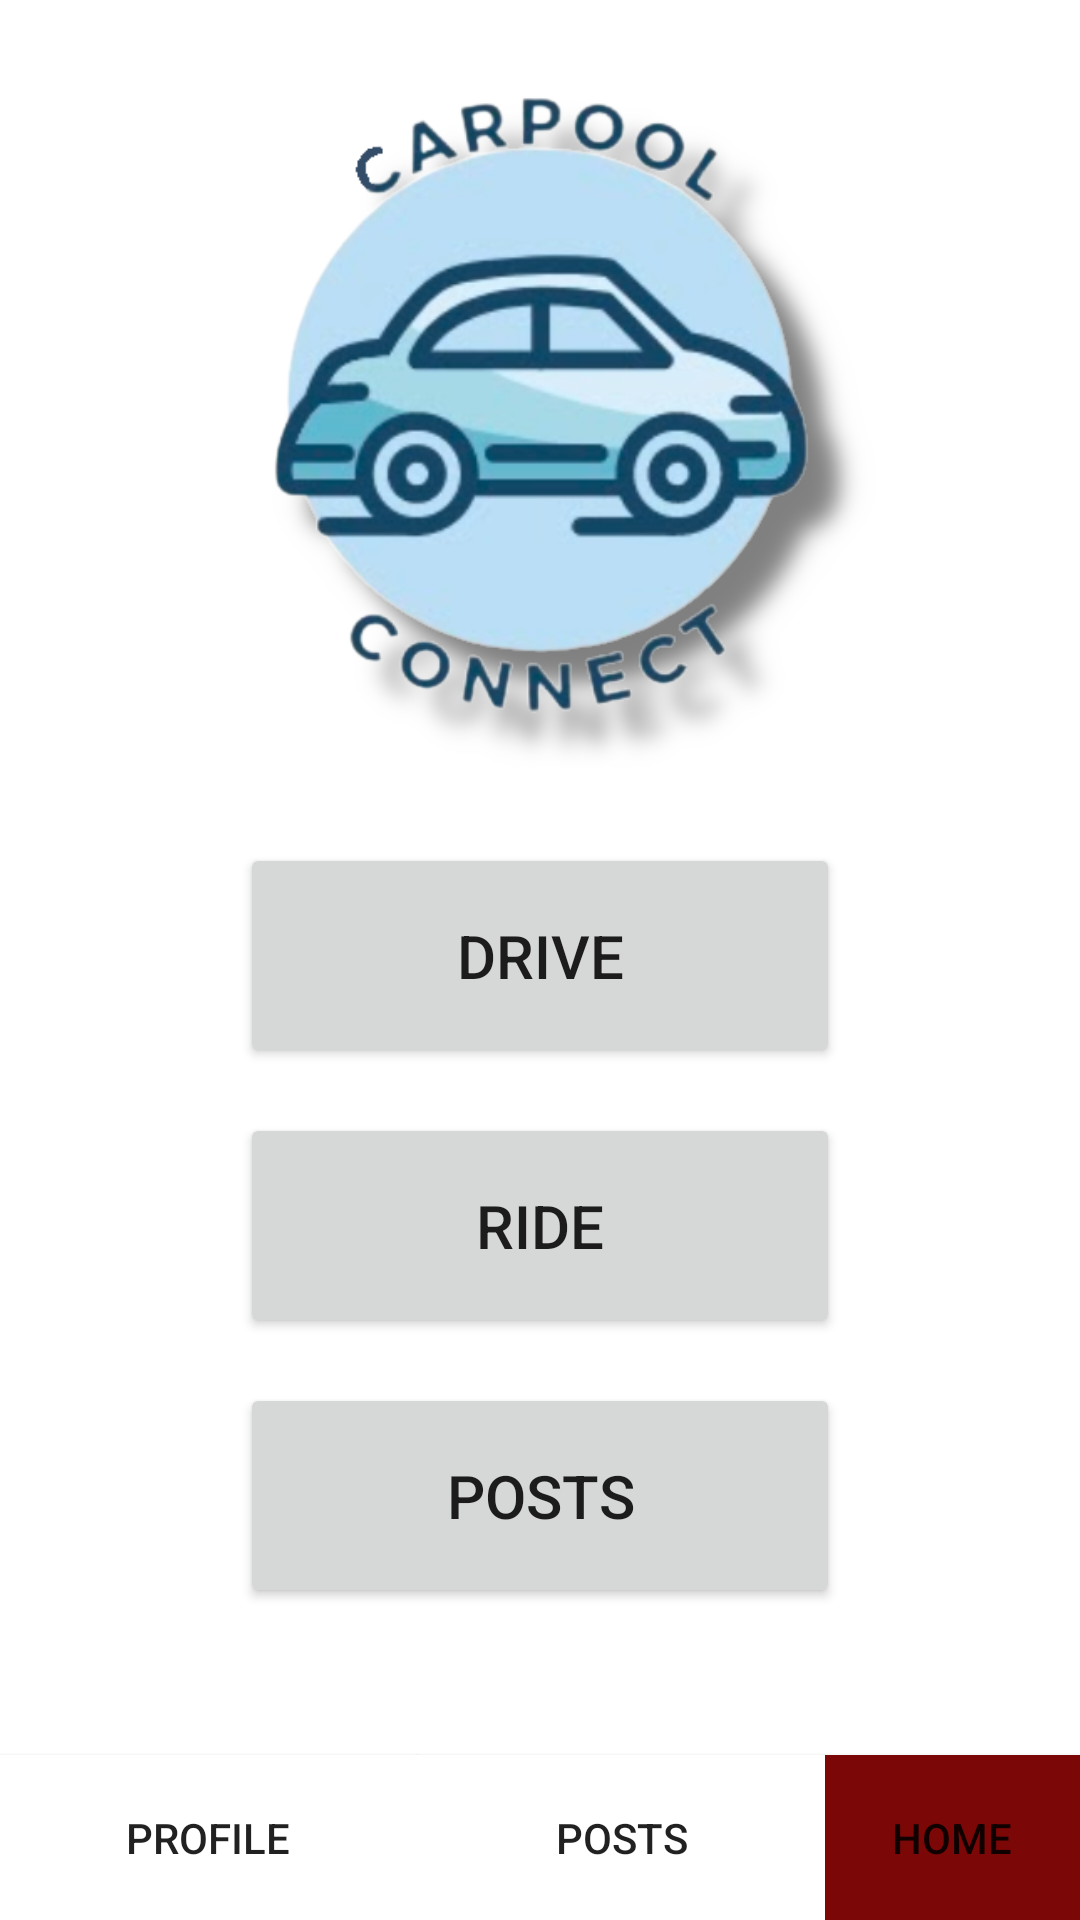

The Android layout XML behind this screen, and the referenced resources:
<!-- AndroidManifest.xml: application theme Theme.CarpoolConnect -->
<!-- res/layout/activity_home_screen.xml -->
<?xml version="1.0" encoding="utf-8"?>
<RelativeLayout xmlns:android="http://schemas.android.com/apk/res/android"


    xmlns:app="http://schemas.android.com/apk/res-auto"
    xmlns:tools="http://schemas.android.com/tools"
    android:layout_width="match_parent"
    android:layout_height="match_parent"
    android:background="@drawable/background"
    android:isScrollContainer="false"
    tools:context=".MainActivity">


    <Button
        android:id="@+id/home"
        android:layout_width="139dp"
        android:layout_height="55dp"
        android:layout_alignParentBottom="true"
        android:layout_toRightOf="@id/posts_bar"
        android:background="#7C0707"
        android:text="HOME"
        app:icon="@drawable/home_icon" />

    <Button
        android:id="@+id/posts_bar"
        android:layout_width="136dp"
        android:layout_height="55dp"
        android:layout_alignParentBottom="true"
        android:layout_toRightOf="@id/profile"
        android:background="#FFFFFF"
        android:text="POSTS"
        app:icon="@drawable/posts_icon_bar" />

    <ImageView
        android:id="@+id/imageView2"
        android:layout_width="240dp"
        android:layout_height="266dp"
        android:layout_centerHorizontal="true"
        app:srcCompat="@drawable/logo" />

    <Button
        android:id="@+id/drive"
        android:layout_width="200dp"
        android:layout_height="75dp"
        android:layout_below="@id/imageView2"
        android:layout_centerHorizontal="true"
        android:layout_marginTop="15dp"
        android:layout_marginEnd="89dp"
        android:text="DRIVE"
        android:textSize="20dp"
        app:icon="@drawable/car_icon" />

    <Button
        android:id="@+id/ride"
        android:layout_width="200dp"
        android:layout_height="75dp"
        android:layout_below="@id/drive"
        android:layout_centerHorizontal="true"
        android:layout_marginTop="15dp"
        android:layout_marginEnd="89dp"
        android:text="RIDE"
        android:textSize="20dp"
        app:icon="@drawable/car_icon" />

    <Button
        android:id="@+id/posts"
        android:layout_width="200dp"
        android:layout_height="75dp"
        android:layout_below="@id/ride"
        android:layout_centerHorizontal="true"
        android:layout_marginTop="15dp"
        android:layout_marginEnd="89dp"
        android:text="POSTS"
        android:textSize="20dp"
        app:icon="@drawable/posts" />

    <Button
        android:id="@+id/profile"
        android:layout_width="139dp"
        android:layout_height="55dp"

        android:layout_alignParentBottom="true"
        android:background="@color/white"
        android:backgroundTint="#FFFFFF"
        android:text="PROFILE"
        app:icon="@drawable/rsz_profile_icon" />


</RelativeLayout>
<!-- resources referenced by this layout -->
<resources>
  <!-- drawable car_icon: png bitmap (drawable, 896 bytes) -->
  <!-- drawable logo: png bitmap (drawable, 171232 bytes) -->
  <!-- drawable posts: png bitmap (drawable, 427 bytes) -->
  <!-- drawable rsz_profile_icon: png bitmap (drawable, 511 bytes) -->
  <style name="Theme.CarpoolConnect" parent="Theme.MaterialComponents.DayNight.NoActionBar">
          
          <item name="colorPrimary">@color/purple_500</item>
          <item name="colorPrimaryVariant">@color/purple_700</item>
          <item name="colorOnPrimary">@color/white</item>
          
          <item name="colorSecondary">@color/teal_200</item>
          <item name="colorSecondaryVariant">@color/teal_700</item>
          <item name="colorOnSecondary">@color/black</item>
          
          <item name="android:statusBarColor" tools:targetApi="l">?attr/colorPrimaryVariant</item>
          
      </style>
  <!-- not gathered from this repository: default colours our renderer supplied (Android Studio template values) -->
  <color name="purple_500">#FF6200EE</color>
  <color name="purple_700">#FF3700B3</color>
  <color name="teal_200">#FF03DAC5</color>
  <color name="teal_700">#FF018786</color>
  <color name="black">#FF000000</color>
  <color name="white">#FFFFFFFF</color>
</resources>
